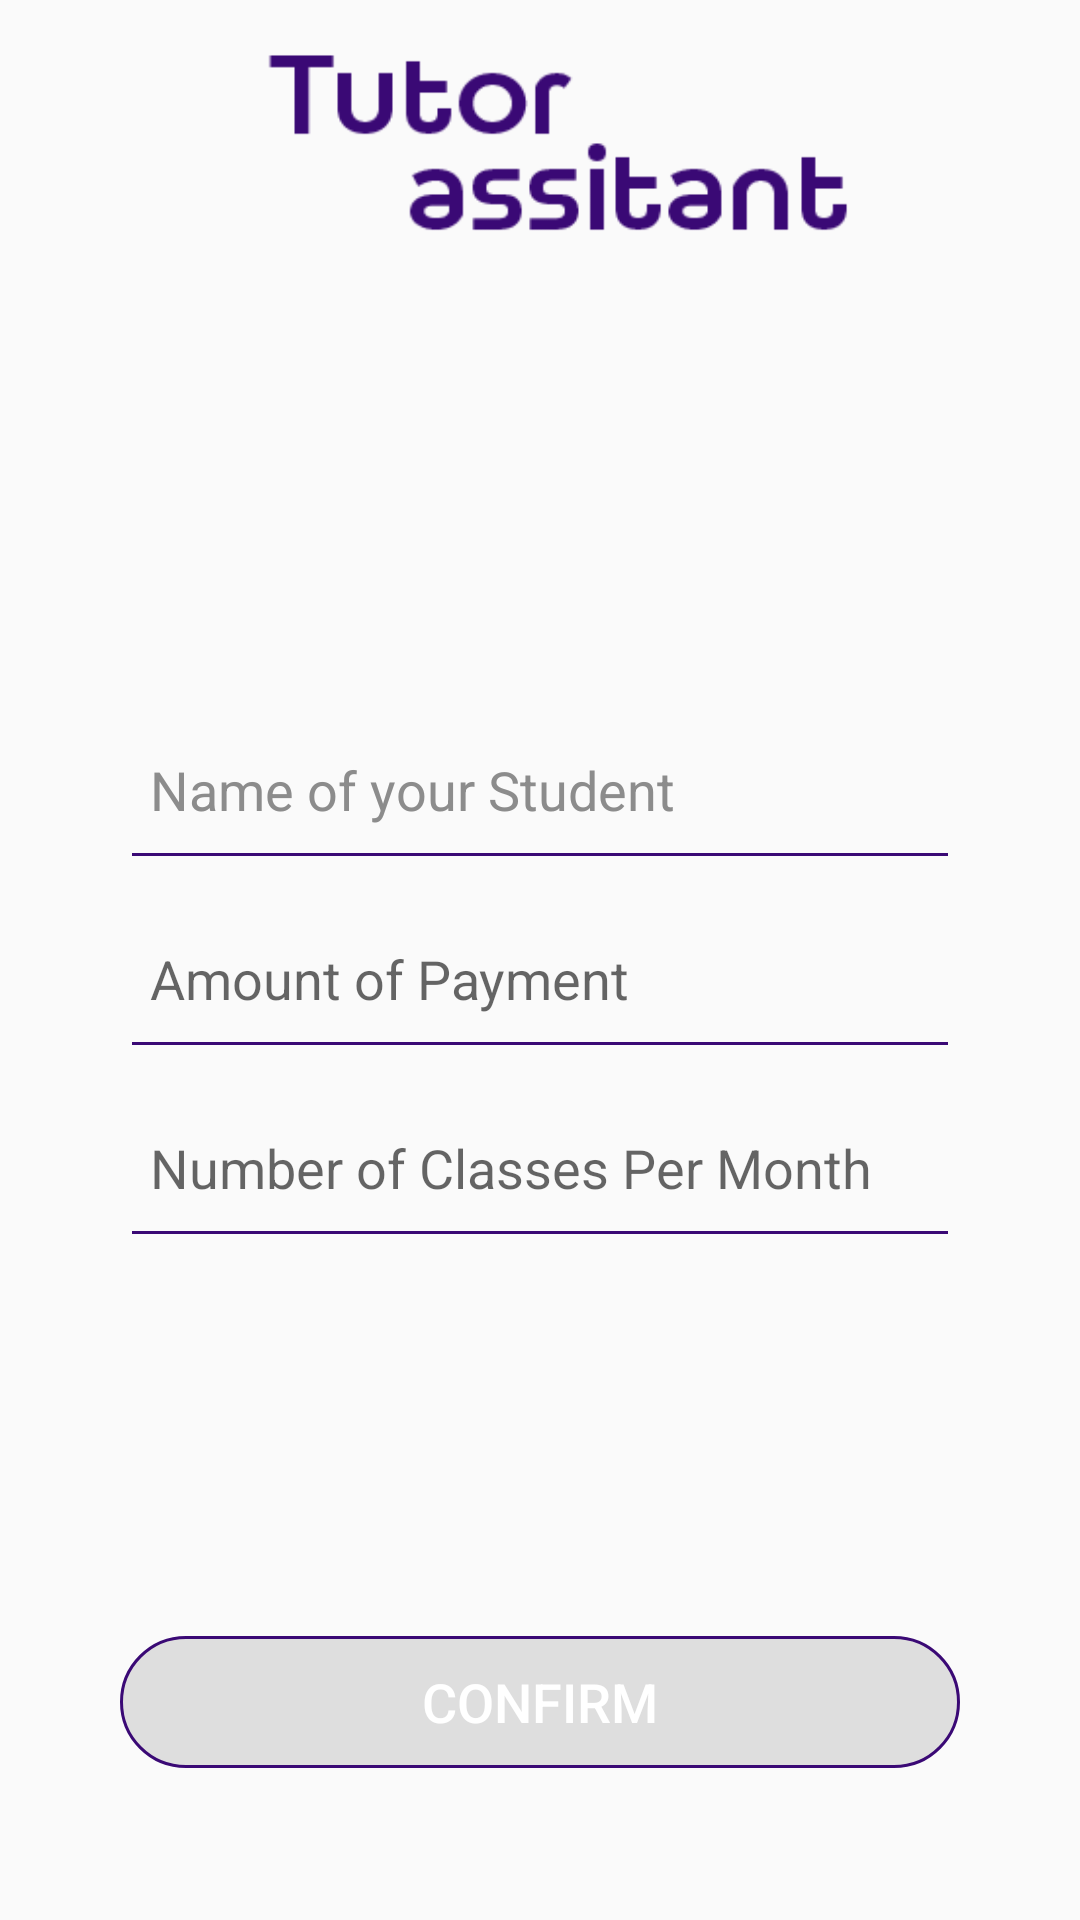

The Android layout XML behind this screen, and the referenced resources:
<!-- AndroidManifest.xml: application theme AppTheme -->
<!-- res/layout/activity_add_reminder.xml -->
<?xml version="1.0" encoding="utf-8"?>
<RelativeLayout xmlns:android="http://schemas.android.com/apk/res/android"
    xmlns:app="http://schemas.android.com/apk/res-auto"
    xmlns:tools="http://schemas.android.com/tools"
    android:layout_width="match_parent"
    android:layout_height="match_parent"
    tools:context=".Add_reminder">

    <ImageView
        android:id="@+id/img"
        android:layout_width="243dp"
        android:layout_height="77dp"
        android:layout_gravity="center"
        android:layout_marginLeft="70dp"
        android:layout_marginTop="10dp"
        android:src="@drawable/namelogo"
        android:textAlignment="center" />






        <LinearLayout
            android:layout_width="match_parent"
            android:layout_height="match_parent"
            android:textAlignment="center"
            android:layout_marginTop="10dp"
            android:layout_marginRight="40dp"
            android:orientation="vertical"
            android:layout_marginLeft="40dp"
            android:weightSum="20"
            >

            <Space
                android:layout_width="match_parent"
                android:layout_height="0dp"
                android:layout_weight="7"
                >

            </Space>

            <EditText
                android:id="@+id/editText6"
                android:layout_width="match_parent"
                android:layout_height="0dp"
                android:layout_weight="2"

                android:backgroundTint="@color/oneforall"
                android:ems="10"
                android:hint="Name of your Student"
                android:inputType="textPersonName"
                android:paddingLeft="10dp"
                android:shadowColor="@color/oneforall"
                android:textColorHint="@color/shady"


                android:textColorLink="@color/oneforall" />

            <EditText
                android:id="@+id/editText7"
                android:layout_width="match_parent"
                android:layout_height="0dp"
                android:ems="10"
                android:layout_weight="2"
                android:paddingLeft="10dp"
                android:hint="Amount of Payment"
                android:backgroundTint="@color/oneforall"
                android:inputType="numberDecimal" />

            <EditText
                android:id="@+id/editText8"
                android:layout_width="match_parent"
                android:layout_height="0dp"
                android:layout_weight="2"
                android:backgroundTint="@color/oneforall"
                android:ems="10"
                android:hint="Number of Classes Per Month"
                android:inputType="number"

                android:paddingLeft="10dp" />

            <Space
                android:layout_width="match_parent"
                android:layout_height="0dp"
                android:layout_weight="4"
                >



            </Space>

            <Button
                android:id="@+id/button_for_confirm"
                android:layout_width="match_parent"
                android:layout_height="0dp"
                android:background="@drawable/bc"
                android:layout_weight="1.4"
                app:elevation="25dp"
                android:textSize="18sp"
                android:textAllCaps="false"

                android:textAlignment="center"

                android:elevation="25dp"
                android:textColor="@color/white"
                android:text="CONFIRM" />
        </LinearLayout>

















</RelativeLayout>
<!-- resources referenced by this layout -->
<resources>
  <color name="oneforall">#3A0975</color>
  <color name="shady">#8C8C8C</color>
  <color name="white">#ffffff</color>
  <!-- drawable bc (drawable) -->
  <shape xmlns:android="http://schemas.android.com/apk/res/android"
      android:shape= "rectangle" >
  
      <corners
          android:radius="40dp"
  
          />
  
  
  
      <stroke
  
          android:color="@color/oneforall"
          android:width="1dp"
          />
      <solid
          android:color="#1D000000"
  
          />
  </shape>
  <!-- drawable namelogo: png bitmap (drawable-v24, 3021 bytes) -->
  <style name="AppTheme" parent="Theme.AppCompat.Light.DarkActionBar">
          
          <item name="colorPrimary">@color/oneforall</item>
          <item name="colorPrimaryDark">@color/colorPrimaryDark</item>
          <item name="colorAccent">@color/colorAccent</item>
      </style>
  <color name="colorPrimaryDark">#00574B</color>
  <color name="colorAccent">#D81B60</color>
</resources>
